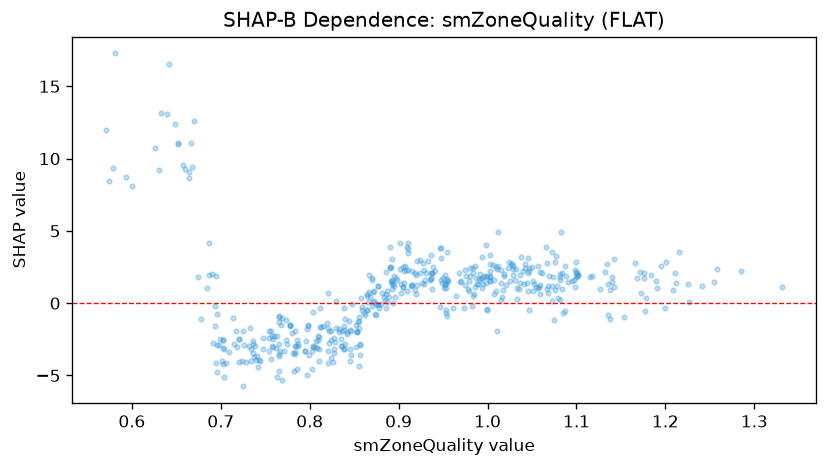

The data file committed next to this chart (first rows):
feature_value, shap_value
1.042, 2.698
1.024, 2.865
0.924, 3.009
0.91, 3.717
0.733, -1.693
0.72, -2.505
0.829, -1.748
0.803, -3.296
0.694, -1.603
0.807, -2.638
0.811, -3.142
0.887, 0.04896
0.74, -3.962
0.664, 8.686
0.993, 1.656
0.909, 0.832
0.579, 9.379
0.678, -1.087
0.926, 1.405
1.068, 1.185
0.842, -2.145
0.877, 1.181
0.726, -2.898
0.813, -1.636
0.758, -2.978
0.968, 2.071
0.859, -0.4496
0.908, 2.279
0.975, 2.28
0.743, -3.932
0.765, -0.89
0.91, 2.318
0.691, -2.742
0.704, -3.152
0.6, 8.078
0.948, 3.132
0.853, -1.93
0.652, 11.11
0.593, 8.705
0.703, -2.531
0.954, 1.513
0.674, 1.803
0.948, 1.583
0.856, -2.877
0.666, 11.06
0.785, -2.934
0.853, -1.963
0.795, -3.338
0.822, -1.923
0.89, 3.852
0.872, 0.1442
0.736, -2.644
0.765, -4.715
0.795, -3.32
0.954, 1.65
0.754, -3.286
0.798, -1.493
0.734, -3.175
0.768, -1.542
0.867, 1.921
... 434 more rows
